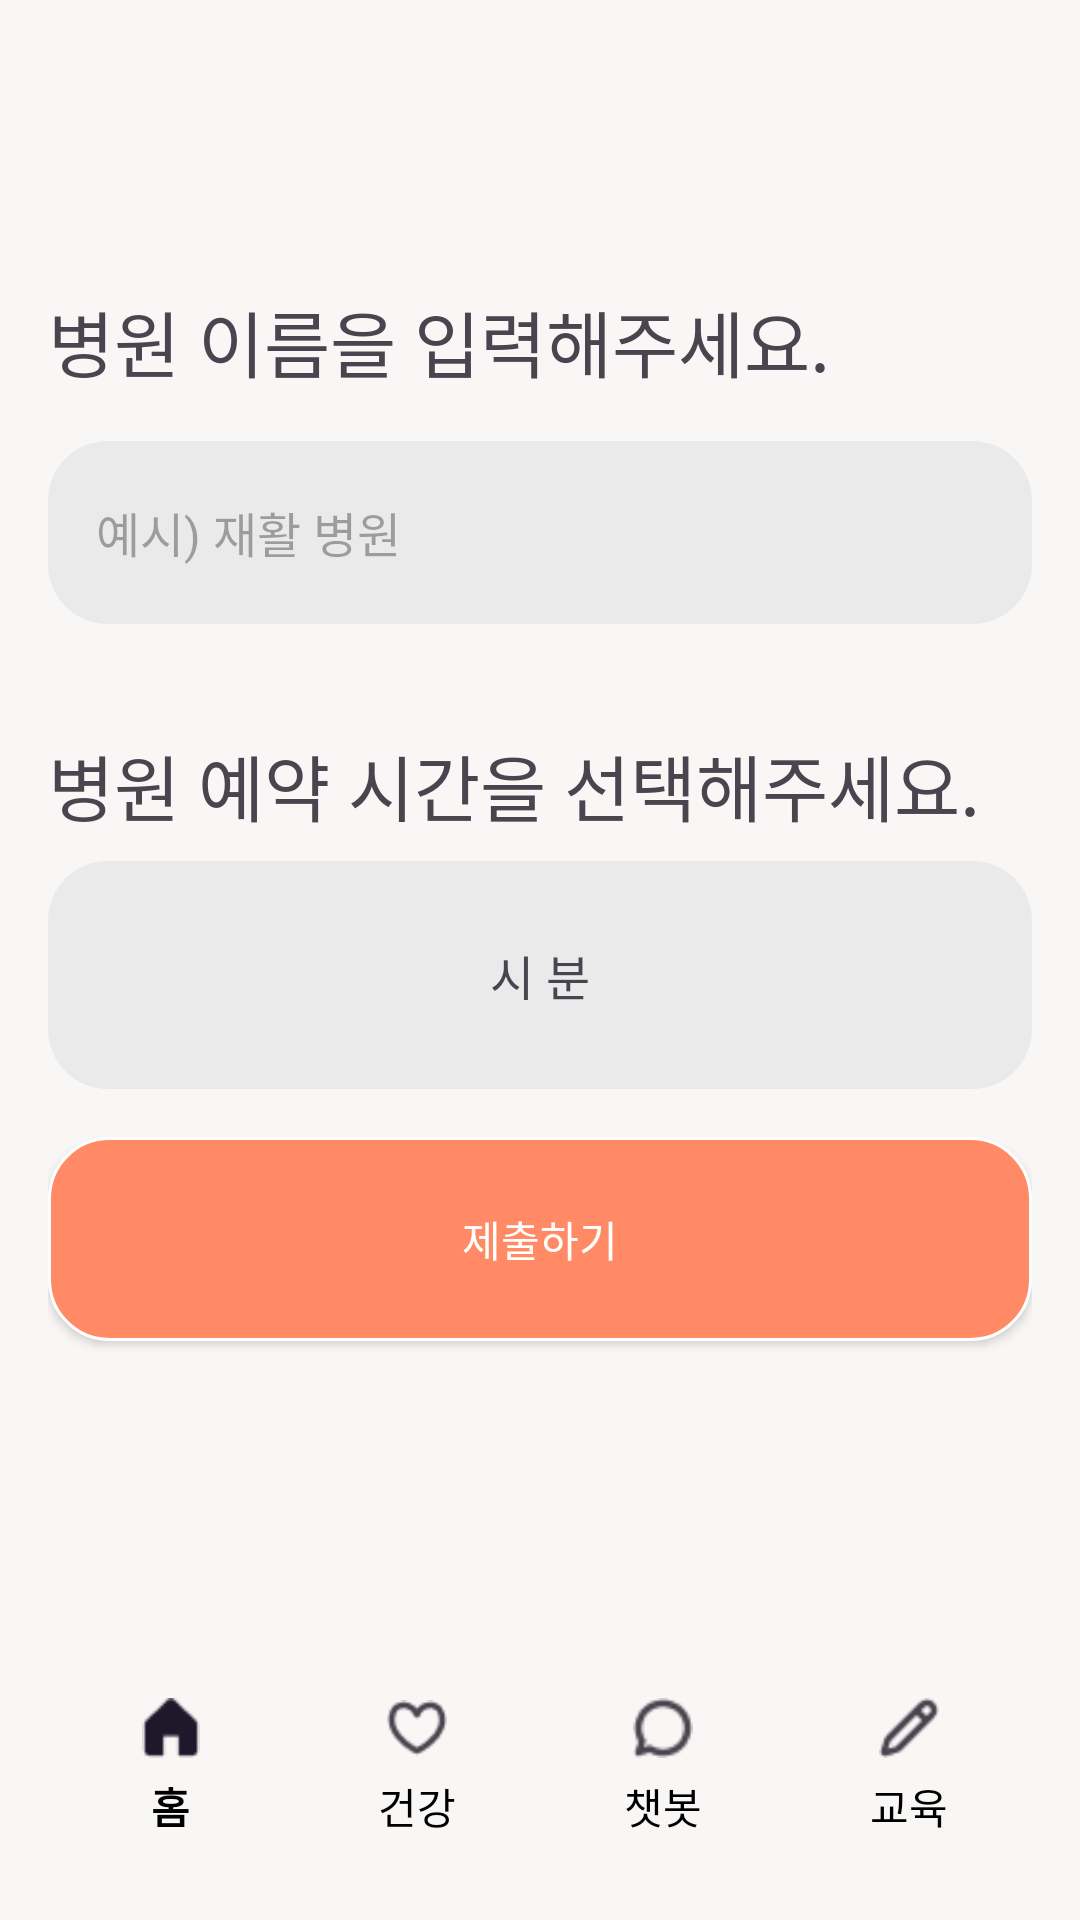

This screen was rendered from an Android layout file. Write that file and the resources it references.
<!-- AndroidManifest.xml: application theme Theme.WiseLife -->
<!-- res/layout/activity_health_hospital.xml -->
<?xml version="1.0" encoding="utf-8"?>
<androidx.constraintlayout.widget.ConstraintLayout xmlns:android="http://schemas.android.com/apk/res/android"
    xmlns:app="http://schemas.android.com/apk/res-auto"
    xmlns:tools="http://schemas.android.com/tools"
    android:layout_width="match_parent"
    android:layout_height="match_parent"
    android:padding="16dp"
    android:background="#F8F7F5"
    tools:context=".HealthpillActivity">

    
    <androidx.appcompat.widget.Toolbar
        android:id="@+id/toolbar"
        android:layout_width="match_parent"
        android:layout_height="?attr/actionBarSize"
        app:layout_constraintTop_toTopOf="parent"
        app:layout_constraintStart_toStartOf="parent"
        app:layout_constraintEnd_toEndOf="parent"/>

    <TextView
        android:id="@+id/choose_hospital_name"
        android:layout_width="wrap_content"
        android:layout_height="wrap_content"
        android:fontFamily = "@font/pretendard"
        android:text="병원 이름을 입력해주세요."
        android:textSize="24sp"
        app:layout_constraintTop_toBottomOf="@id/toolbar"
        app:layout_constraintStart_toStartOf="parent"
        android:layout_marginTop="16dp"
        android:layout_marginBottom="8dp" />

    
    <EditText
        android:id="@+id/hospital_name"
        android:layout_width="0dp"
        android:layout_height="61dp"
        android:hint="예시) 재활 병원"
        android:background="@drawable/rounded_grey_background"
        android:padding="16dp"
        android:textSize="16sp"
        app:layout_constraintTop_toBottomOf="@id/choose_hospital_name"
        app:layout_constraintStart_toStartOf="parent"
        app:layout_constraintEnd_toEndOf="parent"
        android:layout_marginTop="16dp" />

    
    <TextView
        android:id="@+id/hos_res_label"
        android:layout_width="wrap_content"
        android:layout_height="wrap_content"
        android:fontFamily = "@font/pretendard"
        android:text="병원 예약 시간을 선택해주세요."
        android:textSize="24sp"
        app:layout_constraintTop_toBottomOf="@id/hospital_name"
        app:layout_constraintStart_toStartOf="parent"
        android:layout_marginTop="36dp"
        android:layout_marginBottom="8dp" />

    
    <TextView
        android:id="@+id/reservation_time"
        android:layout_width="0dp"
        android:layout_height="76dp"
        android:background="@drawable/rounded_grey_background"
        android:padding="8dp"
        android:text="시 분"
        android:textSize="16sp"
        android:gravity="center"
        android:clickable="true"
        android:focusable="true"
        app:layout_constraintTop_toBottomOf="@id/hos_res_label"
        app:layout_constraintStart_toStartOf="parent"
        app:layout_constraintEnd_toEndOf="parent"
        android:layout_marginTop="8dp"
        android:layout_marginBottom="16dp" />




    
    <androidx.appcompat.widget.AppCompatButton
        android:id="@+id/submit_button"
        android:layout_width="0dp"
        android:layout_height="68dp"
        android:fontFamily = "@font/pretendard"
        android:text="제출하기"
        android:textColor="#FFFFFF"
        android:background="@drawable/border_test"
        app:layout_constraintTop_toBottomOf="@id/reservation_time"
        app:layout_constraintStart_toStartOf="parent"
        app:layout_constraintEnd_toEndOf="parent"
        android:layout_marginTop="16dp"/>

    
    <com.google.android.material.bottomnavigation.BottomNavigationView
        android:id="@+id/bottom_navigation_view"
        android:layout_width="0dp"
        android:layout_height="70dp"
        android:background="#F8F7F5"
        app:layout_constraintBottom_toBottomOf="parent"
        app:layout_constraintStart_toStartOf="parent"
        app:layout_constraintEnd_toEndOf="parent"
        app:menu="@menu/menu_bottom_nav"
        app:labelVisibilityMode="labeled"
        app:itemTextColor="@color/black"
        app:itemIconSize="20dp"
        app:itemTextAppearanceActive="@style/BottomNavTextAppearance"
        app:itemTextAppearanceInactive="@style/BottomNavTextAppearance"/>

</androidx.constraintlayout.widget.ConstraintLayout>
<!-- resources referenced by this layout -->
<resources>
  <!-- drawable border_test (drawable) -->
  <?xml version="1.0" encoding="utf-8"?>
  <shape xmlns:android="http://schemas.android.com/apk/res/android" >
  
      <solid android:color="#FF8A65" />
      <stroke
          android:width="1dp"
          android:color="#FFFFFF" />
      <corners
          android:topLeftRadius="20dp"
          android:topRightRadius="20dp"
          android:bottomLeftRadius="20dp"
          android:bottomRightRadius="20dp"  />
  
  </shape>
  <!-- drawable rounded_grey_background (drawable) -->
  <?xml version="1.0" encoding="utf-8"?>
  <shape xmlns:android="http://schemas.android.com/apk/res/android">
      <corners android:radius="20dp" />
      <solid android:color="#EAEAEA" />
  </shape>
  <style name="BottomNavTextAppearance" parent="TextAppearance.AppCompat">
          <item name="android:textSize">14sp</item>
          <item name="android:layout_marginTop">4dp</item> 
      </style>
  <style name="Theme.WiseLife" parent="Base.Theme.WiseLife" />
  <style name="Base.Theme.WiseLife" parent="Theme.Material3.DayNight.NoActionBar">
          
          
      </style>
  <!-- not gathered from this repository: default colours our renderer supplied (Android Studio template values) -->
  <color name="black">#FF000000</color>
</resources>
